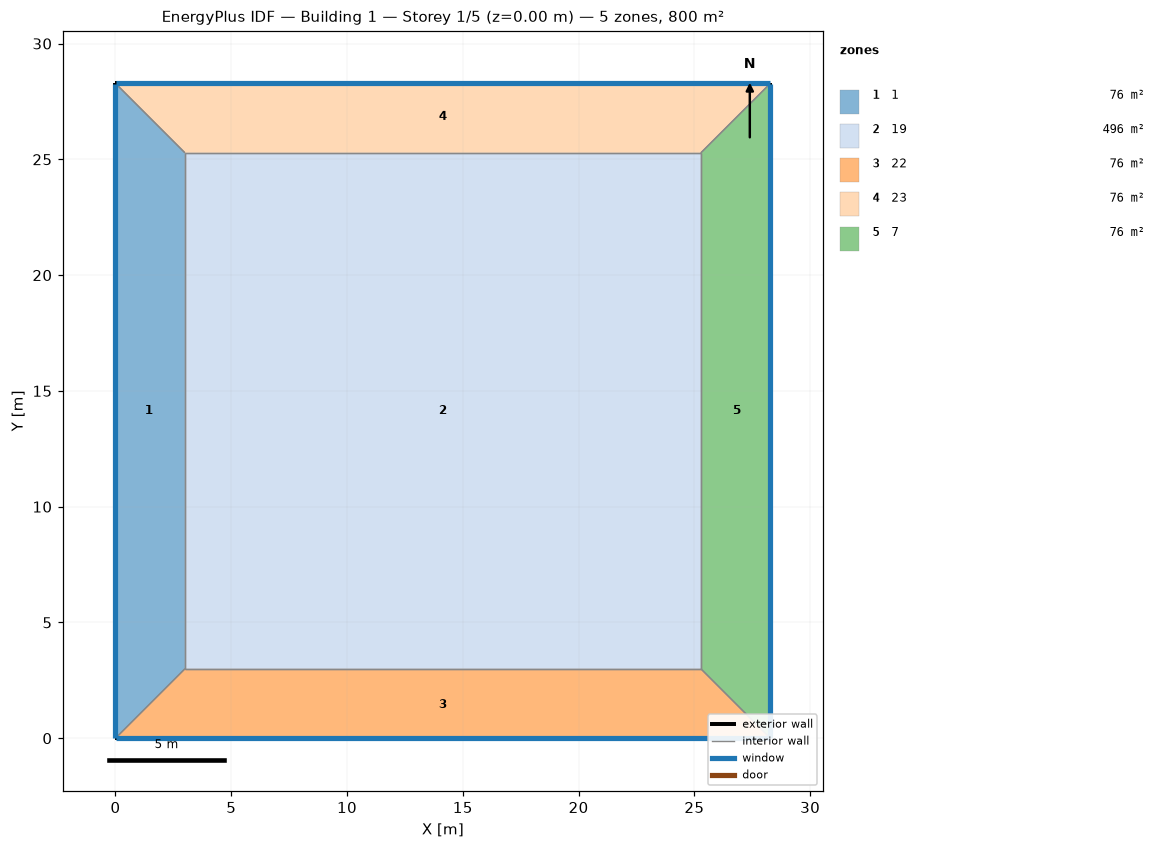
=== STOREY PLAN SPEC (per zone: floor XY polygon, exterior-wall plan segments, windows/doors) ===
zone 1: 1  (75.8 m²)
  floor: (0.00, 0.00) (0.00, 28.28) (3.00, 25.28) (3.00, 3.00)
  exterior wall: (0.00, 28.28) – (0.00, 0.00)  [28.3 m]
    window: (0.00, 28.26) – (0.00, 0.03)  [29.4 m²]
  interior walls: 3
zone 2: 19  (496.4 m²)
  floor: (3.00, 3.00) (3.00, 25.28) (25.28, 25.28) (25.28, 3.00)
  interior walls: 4
zone 3: 22  (75.8 m²)
  floor: (28.28, 0.00) (0.00, 0.00) (3.00, 3.00) (25.28, 3.00)
  exterior wall: (0.00, 0.00) – (28.28, 0.00)  [28.3 m]
    window: (0.03, 0.00) – (28.26, 0.00)  [29.4 m²]
  interior walls: 3
zone 4: 23  (75.8 m²)
  floor: (0.00, 28.28) (28.28, 28.28) (25.28, 25.28) (3.00, 25.28)
  exterior wall: (28.28, 28.28) – (0.00, 28.28)  [28.3 m]
    window: (28.26, 28.28) – (0.03, 28.28)  [29.4 m²]
  interior walls: 3
zone 5: 7  (75.8 m²)
  floor: (28.28, 28.28) (28.28, 0.00) (25.28, 3.00) (25.28, 25.28)
  exterior wall: (28.28, 0.00) – (28.28, 28.28)  [28.3 m]
    window: (28.28, 0.03) – (28.28, 28.26)  [29.4 m²]
  interior walls: 3

=== DERIVED (storey summary) ===
Building: Building 1
Storey: 1 of 5  (floor level z = 0.00 m)
Storey gross floor area: 799.8 m²
Zones on this storey: 5
  - 1: floor 75.8 m²; exterior wall 28.3 m (113.1 m²); 1 window(s) 29.4 m²; WWR 26.0%
  - 19: floor 496.4 m²
  - 22: floor 75.8 m²; exterior wall 28.3 m (113.1 m²); 1 window(s) 29.4 m²; WWR 26.0%
  - 23: floor 75.8 m²; exterior wall 28.3 m (113.1 m²); 1 window(s) 29.4 m²; WWR 26.0%
  - 7: floor 75.8 m²; exterior wall 28.3 m (113.1 m²); 1 window(s) 29.4 m²; WWR 26.0%
Zone adjacency (shared interzone walls):
  - 1 ↔ 19
  - 1 ↔ 22
  - 1 ↔ 23
  - 19 ↔ 22
  - 19 ↔ 23
  - 19 ↔ 7
  - 22 ↔ 7
  - 23 ↔ 7